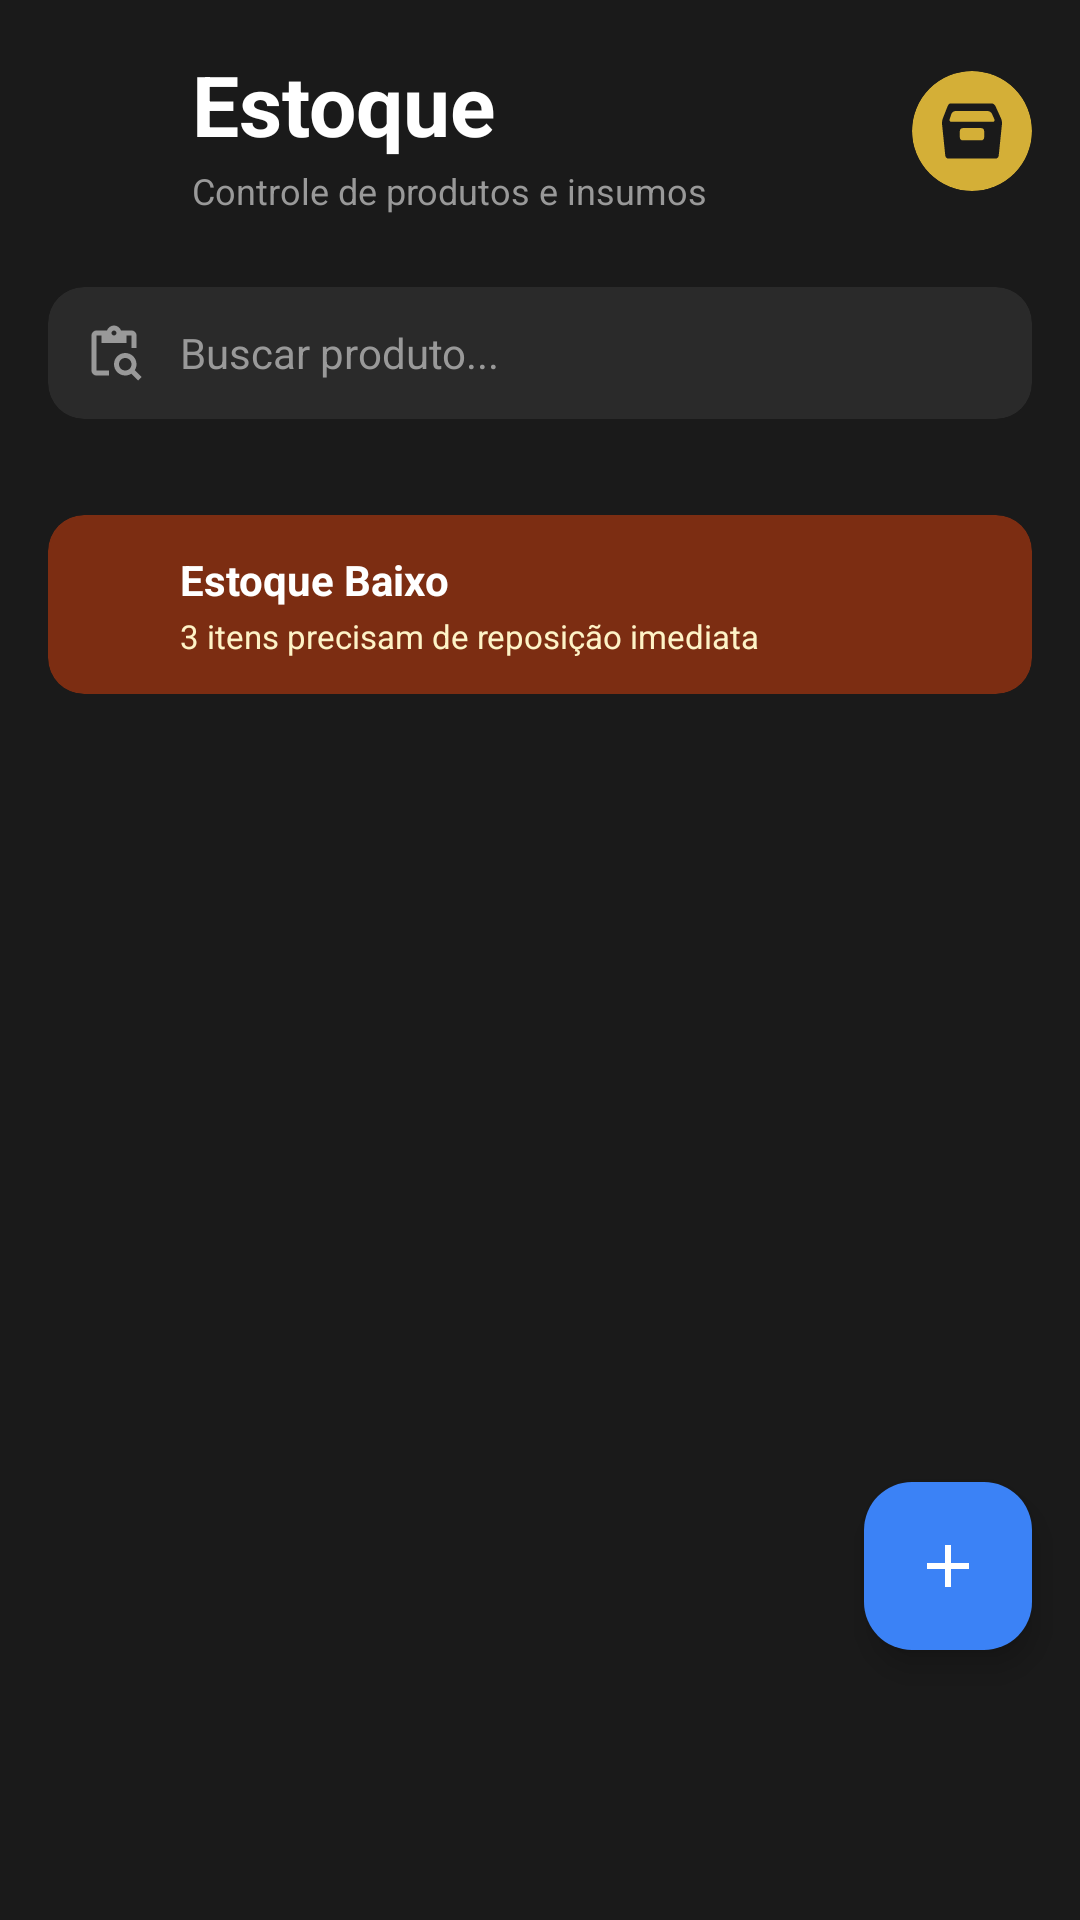

Write the Android layout XML for this screen, with the resource values it uses.
<!-- AndroidManifest.xml: application theme Theme.BarberPro -->
<!-- res/layout/fragment_products.xml -->
<?xml version="1.0" encoding="utf-8"?>
<androidx.constraintlayout.widget.ConstraintLayout xmlns:android="http://schemas.android.com/apk/res/android"
    xmlns:app="http://schemas.android.com/apk/res-auto"
    xmlns:tools="http://schemas.android.com/tools"
    android:layout_width="match_parent"
    android:layout_height="match_parent"
    android:background="@color/background_dark"
    tools:context=".ui.products.ProductsFragment">

    
    <LinearLayout
        android:id="@+id/headerContainer"
        android:layout_width="match_parent"
        android:layout_height="wrap_content"
        android:orientation="horizontal"
        android:padding="16dp"
        android:gravity="center_vertical"
        app:layout_constraintTop_toTopOf="parent">

        
        <ImageView
            android:id="@+id/backButton"
            android:layout_width="40dp"
            android:layout_height="40dp"
            android:src="@drawable/ic_arrow_back"
            android:padding="8dp"
            android:clickable="true"
            android:focusable="true"
            app:tint="@android:color/white" />

        
        <LinearLayout
            android:layout_width="0dp"
            android:layout_height="wrap_content"
            android:layout_weight="1"
            android:orientation="vertical"
            android:layout_marginStart="8dp">

            <TextView
                android:layout_width="wrap_content"
                android:layout_height="wrap_content"
                android:text="Estoque"
                android:textSize="28sp"
                android:textStyle="bold"
                android:textColor="@android:color/white" />

            <TextView
                android:layout_width="wrap_content"
                android:layout_height="wrap_content"
                android:text="Controle de produtos e insumos"
                android:textSize="12sp"
                android:textColor="@color/text_secondary"
                android:layout_marginTop="2dp" />
        </LinearLayout>

        
        <com.google.android.material.card.MaterialCardView
            android:id="@+id/notificationCard"
            android:layout_width="40dp"
            android:layout_height="40dp"
            app:cardCornerRadius="20dp"
            app:cardBackgroundColor="@color/gold"
            app:cardElevation="0dp"
            app:strokeWidth="0dp">

            <ImageView
                android:layout_width="20dp"
                android:layout_height="20dp"
                android:layout_gravity="center"
                android:src="@drawable/ic_stock"
                app:tint="@color/background_dark" />
        </com.google.android.material.card.MaterialCardView>

    </LinearLayout>

    
    <com.google.android.material.card.MaterialCardView
        android:id="@+id/searchCard"
        android:layout_width="match_parent"
        android:layout_height="wrap_content"
        android:layout_marginHorizontal="16dp"
        android:layout_marginTop="8dp"
        app:cardBackgroundColor="@color/card_background"
        app:cardCornerRadius="12dp"
        app:cardElevation="0dp"
        app:strokeWidth="0dp"
        app:layout_constraintTop_toBottomOf="@id/headerContainer">

        <LinearLayout
            android:layout_width="match_parent"
            android:layout_height="wrap_content"
            android:orientation="horizontal"
            android:padding="12dp"
            android:gravity="center_vertical">

            <ImageView
                android:layout_width="20dp"
                android:layout_height="20dp"
                android:src="@drawable/ic_search"
                app:tint="@color/text_secondary" />

            <EditText
                android:id="@+id/searchEditText"
                android:layout_width="0dp"
                android:layout_height="wrap_content"
                android:layout_weight="1"
                android:layout_marginStart="12dp"
                android:hint="Buscar produto..."
                android:textSize="14sp"
                android:textColor="@android:color/white"
                android:textColorHint="@color/text_secondary"
                android:background="@android:color/transparent"
                android:inputType="text" />
        </LinearLayout>
    </com.google.android.material.card.MaterialCardView>

    
    <HorizontalScrollView
        android:id="@+id/filtersScroll"
        android:layout_width="match_parent"
        android:layout_height="wrap_content"
        android:scrollbars="none"
        android:paddingHorizontal="16dp"
        android:paddingVertical="12dp"
        app:layout_constraintTop_toBottomOf="@id/searchCard">


    </HorizontalScrollView>

    
    <com.google.android.material.card.MaterialCardView
        android:id="@+id/alertCard"
        android:layout_width="match_parent"
        android:layout_height="wrap_content"
        android:layout_marginHorizontal="16dp"
        android:layout_marginTop="8dp"
        app:cardBackgroundColor="#7C2D12"
        app:cardCornerRadius="12dp"
        app:cardElevation="0dp"
        app:strokeWidth="0dp"
        app:layout_constraintTop_toBottomOf="@id/filtersScroll">

        <LinearLayout
            android:layout_width="match_parent"
            android:layout_height="wrap_content"
            android:orientation="horizontal"
            android:padding="12dp"
            android:gravity="center_vertical">

            <ImageView
                android:layout_width="20dp"
                android:layout_height="20dp"
                android:src="@drawable/ic_alert"
                app:tint="#FBBF24" />

            <LinearLayout
                android:layout_width="0dp"
                android:layout_height="wrap_content"
                android:layout_weight="1"
                android:orientation="vertical"
                android:layout_marginStart="12dp">

                <TextView
                    android:layout_width="wrap_content"
                    android:layout_height="wrap_content"
                    android:text="Estoque Baixo"
                    android:textSize="14sp"
                    android:textStyle="bold"
                    android:textColor="@android:color/white" />

                <TextView
                    android:id="@+id/alertCountText"
                    android:layout_width="wrap_content"
                    android:layout_height="wrap_content"
                    android:text="3 itens precisam de reposição imediata"
                    android:textSize="11sp"
                    android:textColor="#FEF3C7"
                    android:layout_marginTop="2dp" />
            </LinearLayout>
        </LinearLayout>
    </com.google.android.material.card.MaterialCardView>

    
    <androidx.recyclerview.widget.RecyclerView
        android:id="@+id/produtosRecyclerView"
        android:layout_width="match_parent"
        android:layout_height="0dp"
        android:paddingHorizontal="16dp"
        android:paddingTop="16dp"
        android:paddingBottom="80dp"
        android:clipToPadding="false"
        app:layoutManager="androidx.recyclerview.widget.LinearLayoutManager"
        app:layout_constraintTop_toBottomOf="@id/alertCard"
        app:layout_constraintBottom_toBottomOf="parent"
        tools:listitem="@layout/item_product" />

    
    <com.google.android.material.floatingactionbutton.FloatingActionButton
        android:id="@+id/fabAddProduto"
        android:layout_width="wrap_content"
        android:layout_height="wrap_content"
        android:layout_marginEnd="16dp"
        android:layout_marginBottom="90dp"
        android:contentDescription="Adicionar produto"
        android:src="@drawable/ic_add"
        app:backgroundTint="#3B82F6"
        app:tint="@android:color/white"
        app:layout_constraintEnd_toEndOf="parent"
        app:layout_constraintBottom_toBottomOf="parent" />
</androidx.constraintlayout.widget.ConstraintLayout>
<!-- res/layout/item_product.xml (included above) -->
<?xml version="1.0" encoding="utf-8"?>
<com.google.android.material.card.MaterialCardView xmlns:android="http://schemas.android.com/apk/res/android"
    xmlns:app="http://schemas.android.com/apk/res-auto"
    android:layout_width="match_parent"
    android:layout_height="wrap_content"
    android:layout_marginBottom="12dp"
    app:cardBackgroundColor="@color/card_background"
    app:cardCornerRadius="16dp"
    app:cardElevation="0dp"
    app:strokeWidth="0dp">

    <androidx.constraintlayout.widget.ConstraintLayout
        android:layout_width="match_parent"
        android:layout_height="wrap_content"
        android:padding="16dp">

        
        <TextView
            android:id="@+id/produtoNomeText"
            android:layout_width="0dp"
            android:layout_height="wrap_content"
            android:text="Pomada Modeladora Matte"
            android:textSize="16sp"
            android:textStyle="bold"
            android:textColor="@android:color/white"
            app:layout_constraintTop_toTopOf="parent"
            app:layout_constraintStart_toStartOf="parent"
            app:layout_constraintEnd_toStartOf="@id/produtoPrecoText" />



        
        <LinearLayout
            android:id="@+id/stockLayout"
            android:layout_width="0dp"
            android:layout_height="wrap_content"
            android:orientation="horizontal"
            android:gravity="center_vertical"
            android:layout_marginTop="8dp"
            app:layout_constraintTop_toBottomOf="@id/produtoNomeText"
            app:layout_constraintStart_toStartOf="parent"
            app:layout_constraintEnd_toStartOf="@id/produtoPrecoText">

            <TextView
                android:id="@+id/stockText"
                android:layout_width="wrap_content"
                android:layout_height="wrap_content"
                android:text="Qtd: 12"
                android:textSize="13sp"
                android:textColor="@color/text_secondary" />

        </LinearLayout>

        
        <TextView
            android:id="@+id/produtoPrecoText"
            android:layout_width="wrap_content"
            android:layout_height="wrap_content"
            android:text="R$ 45,00"
            android:textSize="18sp"
            android:textStyle="bold"
            android:textColor="#3B82F6"
            android:layout_marginStart="16dp"
            app:layout_constraintTop_toTopOf="parent"
            app:layout_constraintEnd_toEndOf="parent" />

    </androidx.constraintlayout.widget.ConstraintLayout>

</com.google.android.material.card.MaterialCardView>
<!-- resources referenced by this layout -->
<resources>
  <color name="background_dark">#1A1A1A</color>
  <color name="card_background">#2A2A2A</color>
  <color name="gold">#D4AF37</color>
  <color name="text_secondary">#999999</color>
  <!-- drawable ic_add (drawable) -->
  <vector xmlns:android="http://schemas.android.com/apk/res/android" android:height="96dp" android:tint="#D09604" android:viewportHeight="24" android:viewportWidth="24" android:width="96dp">
        
      <path android:fillColor="@android:color/white" android:pathData="M19,13h-6v6h-2v-6H5v-2h6V5h2v6h6v2z"/>
      
  </vector>
  <!-- drawable ic_search (drawable) -->
  <vector xmlns:android="http://schemas.android.com/apk/res/android" android:height="24dp" android:tint="#D4AF37" android:viewportHeight="24" android:viewportWidth="24" android:width="24dp">
        
      <path android:fillColor="@android:color/white" android:pathData="M5,5h2v3h10V5h2v5h2V5c0,-1.1 -0.9,-2 -2,-2h-4.18C14.4,1.84 13.3,1 12,1S9.6,1.84 9.18,3H5C3.9,3 3,3.9 3,5v14c0,1.1 0.9,2 2,2h5v-2H5V5zM12,3c0.55,0 1,0.45 1,1s-0.45,1 -1,1s-1,-0.45 -1,-1S11.45,3 12,3z"/>
        
      <path android:fillColor="@android:color/white" android:pathData="M20.3,18.9c0.4,-0.7 0.7,-1.5 0.7,-2.4c0,-2.5 -2,-4.5 -4.5,-4.5S12,14 12,16.5s2,4.5 4.5,4.5c0.9,0 1.7,-0.3 2.4,-0.7l2.7,2.7l1.4,-1.4L20.3,18.9zM16.5,19c-1.4,0 -2.5,-1.1 -2.5,-2.5c0,-1.4 1.1,-2.5 2.5,-2.5s2.5,1.1 2.5,2.5C19,17.9 17.9,19 16.5,19z"/>
      
  </vector>
  <!-- drawable ic_stock (drawable) -->
  <vector xmlns:android="http://schemas.android.com/apk/res/android"
      android:width="800dp"
      android:height="800dp"
      android:viewportWidth="226.51"
      android:viewportHeight="226.51">
    <path
        android:pathData="M186.27,9.01H38.93c0,0 -3.04,0 -6.8,0c-3.75,0 -8.58,4.54 -10.76,10.13L3.01,65.96c-2.19,5.59 -3.47,14.97 -2.86,20.95l12.29,119.77c0.61,5.98 5.98,10.82 11.99,10.82h177.67c6.01,0 11.38,-4.85 11.99,-10.82l12.29,-119.77c0.61,-5.98 -0.87,-15.27 -3.31,-20.75l-21.41,-47.24C199.16,13.44 192.27,9.01 186.27,9.01zM148.16,148.62H78.36c-6.01,0 -10.88,-4.87 -10.88,-10.88v-24.48c0,-6.01 4.87,-10.88 10.88,-10.88h69.8c6.01,0 10.88,4.87 10.88,10.88v24.48C159.04,143.74 154.17,148.62 148.16,148.62zM28.83,68.51l6.88,-20.2c1.94,-5.68 8.38,-10.3 14.39,-10.3h122.9c6.01,0 12.86,4.44 15.31,9.93l9.36,20.93c2.45,5.49 -0.44,9.93 -6.45,9.93H36.21C30.2,78.82 26.9,74.2 28.83,68.51z"
        android:fillColor="#D4AF37"/>
  </vector>
  <color name="gold_dark">#B8941F</color>
  <color name="button_text">#1A1A1A</color>
  <color name="gold_light">#E5C965</color>
  <color name="text_primary">#FFFFFF</color>
  <color name="text_hint">#666666</color>
  <style name="Widget.BarberPro.Button" parent="Widget.MaterialComponents.Button">
          <item name="cornerRadius">8dp</item>
          <item name="android:textAllCaps">false</item>
          <item name="android:textSize">16sp</item>
          <item name="android:textStyle">bold</item>
          <item name="elevation">0dp</item>
      </style>
  <style name="Widget.BarberPro.TextInputLayout" parent="Widget.MaterialComponents.TextInputLayout.OutlinedBox">
          <item name="boxStrokeColor">@color/input_stroke</item>
          <item name="boxStrokeWidth">1dp</item>
          <item name="hintTextColor">@color/text_secondary</item>
          <item name="android:textColorHint">@color/text_hint</item>
      </style>
  <color name="input_stroke">#3A3A3A</color>
</resources>
